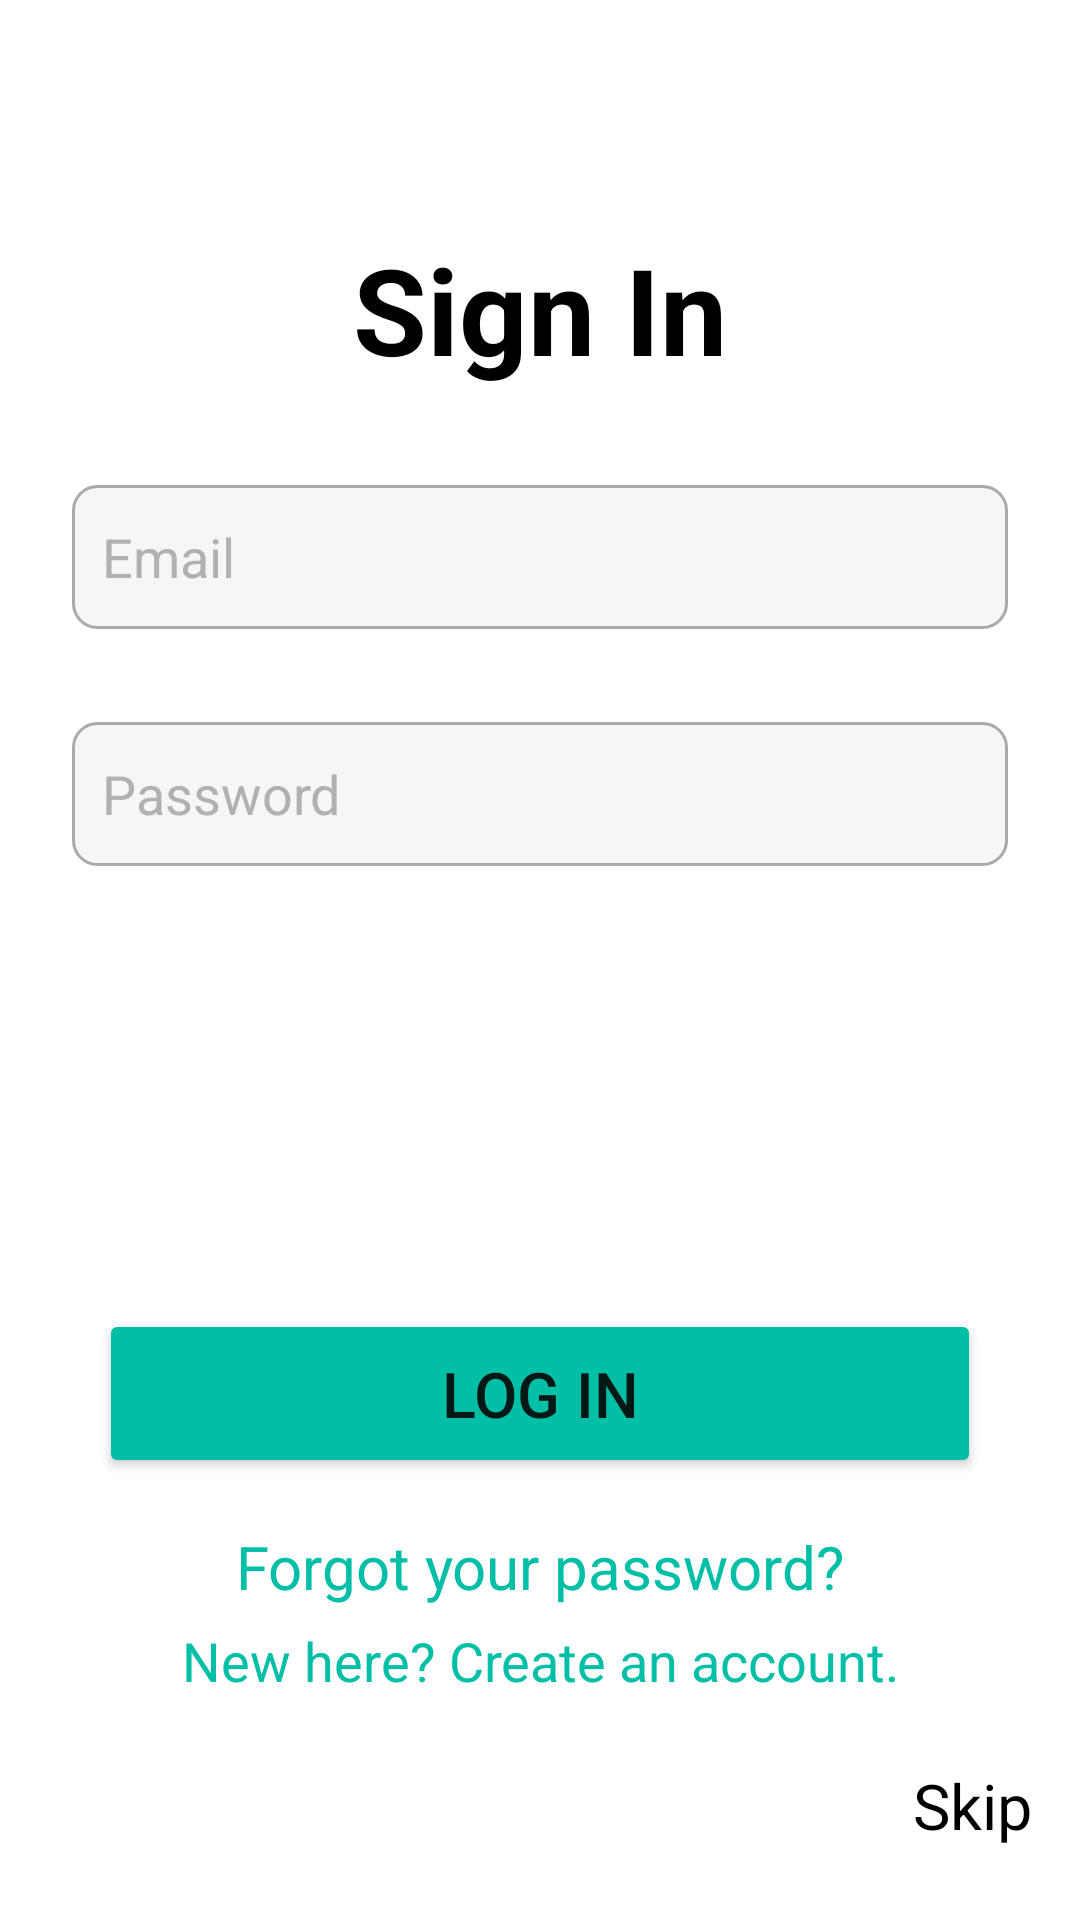

Write the Android layout XML for this screen, with the resource values it uses.
<!-- AndroidManifest.xml: application theme Theme.COVSTATS -->
<!-- res/layout/activity_login.xml -->
<?xml version="1.0" encoding="utf-8"?>
<androidx.constraintlayout.widget.ConstraintLayout xmlns:android="http://schemas.android.com/apk/res/android"
    xmlns:app="http://schemas.android.com/apk/res-auto"
    xmlns:tools="http://schemas.android.com/tools"
    android:layout_width="match_parent"
    android:layout_height="match_parent"
    tools:context=".LoginActivity">

    <TextView
        android:id="@+id/signintext"
        android:layout_width="wrap_content"
        android:layout_height="wrap_content"
        android:text="Sign In"
        android:textColor="#000000"
        android:textSize="40sp"
        android:textStyle="bold"
        app:layout_constraintBottom_toBottomOf="parent"
        app:layout_constraintEnd_toEndOf="parent"
        app:layout_constraintStart_toStartOf="parent"
        app:layout_constraintTop_toTopOf="parent"
        app:layout_constraintVertical_bias="0.13" />

    <EditText
        android:id="@+id/emailInput"
        android:layout_width="match_parent"
        android:layout_height="wrap_content"
        android:layout_marginRight="24dp"
        android:layout_marginLeft="24dp"
        android:layout_marginTop="32dp"
        android:hint="Email"
        android:textColorHint="#B1B1B1"
        android:paddingLeft="10dp"
        android:background="@drawable/editboxbg"
        android:ems="10"
        android:inputType="textEmailAddress"
        android:minHeight="48dp"
        app:layout_constraintEnd_toEndOf="parent"
        app:layout_constraintHorizontal_bias="0.497"
        app:layout_constraintStart_toStartOf="parent"
        app:layout_constraintTop_toBottomOf="@+id/signintext"
        tools:ignore="SpeakableTextPresentCheck" />

    <EditText
        android:id="@+id/loginPass"
        android:layout_width="0dp"
        android:layout_height="wrap_content"
        android:layout_marginTop="31dp"
        android:background="@drawable/editboxbg"
        android:ems="10"
        android:paddingLeft="10dp"
        android:hint="Password"
        android:inputType="textPassword"
        android:minHeight="48dp"
        android:textColorHint="#B1B1B1"
        app:layout_constraintEnd_toEndOf="@+id/emailInput"
        app:layout_constraintStart_toStartOf="@+id/emailInput"
        app:layout_constraintTop_toBottomOf="@+id/emailInput" />

    <Button
        android:id="@+id/loginbutton"
        android:layout_width="0dp"
        android:layout_height="wrap_content"
        android:layout_marginLeft="33dp"
        android:layout_marginRight="33dp"
        android:backgroundTint="#00BFA6"
        android:paddingTop="14dp"
        android:paddingBottom="14dp"
        android:text="Log In"
        android:textSize="21sp"
        app:layout_constraintBottom_toBottomOf="parent"
        app:layout_constraintEnd_toEndOf="parent"
        app:layout_constraintStart_toStartOf="parent"
        app:layout_constraintTop_toBottomOf="@+id/loginPass" />

    <TextView
        android:id="@+id/forgotpass"
        android:layout_width="wrap_content"
        android:layout_height="wrap_content"
        android:text="Forgot your password?"
        android:textColor="#00BFA6"
        android:textSize="20sp"
        android:layout_marginTop="16dp"
        app:layout_constraintEnd_toEndOf="@+id/loginbutton"
        app:layout_constraintStart_toStartOf="@+id/loginbutton"
        app:layout_constraintTop_toBottomOf="@+id/loginbutton" />

    <TextView
        android:id="@+id/Skip"
        android:layout_width="wrap_content"
        android:layout_height="wrap_content"
        android:layout_marginStart="317dp"
        android:layout_marginTop="52dp"
        android:layout_marginEnd="29dp"
        android:text="Skip"
        android:textAppearance="@style/Widget.AppCompat.Spinner.Underlined"
        android:textColor="#000000"
        android:textSize="21sp"
        app:layout_constraintEnd_toEndOf="parent"
        app:layout_constraintStart_toStartOf="parent"
        app:layout_constraintTop_toBottomOf="@+id/forgotpass" />

    <TextView
        android:id="@+id/signinToSignup"
        android:layout_width="wrap_content"
        android:layout_height="wrap_content"
        android:text="New here? Create an account."
        android:textColor="#00BFA6"
        android:textSize="18sp"
        app:layout_constraintBottom_toBottomOf="parent"
        app:layout_constraintEnd_toEndOf="parent"
        app:layout_constraintStart_toStartOf="parent"
        app:layout_constraintTop_toBottomOf="@+id/forgotpass"
        app:layout_constraintVertical_bias="0.06999999" />

</androidx.constraintlayout.widget.ConstraintLayout>
<!-- resources referenced by this layout -->
<resources>
  <!-- drawable editboxbg (drawable) -->
  <?xml version="1.0" encoding="utf-8"?>
  <selector xmlns:android="http://schemas.android.com/apk/res/android">
      <item android:state_enabled="true" android:state_focused="true">
          <shape android:shape="rectangle">
              <solid android:color="#F6F6F6"/>
              <corners android:radius="8dp"/>
              <stroke android:color="#00BFA6" android:width="1dp"/>
          </shape>
      </item>
  
      <item android:state_enabled="true">
          <shape android:shape="rectangle">
              <solid android:color="#F6F6F6"/>
              <corners android:radius="8dp"/>
              <stroke android:color="@android:color/darker_gray" android:width="1dp"/>
          </shape>
      </item>
  </selector>
  <style name="Theme.COVSTATS" parent="Theme.MaterialComponents.DayNight.DarkActionBar">
          
          <item name="colorPrimary">#9C27B0</item>
          <item name="colorPrimaryVariant">#7B1FA2</item>
          <item name="colorOnPrimary">@color/White</item>
          
          <item name="colorSecondary">#80CBC4</item>
          <item name="colorSecondaryVariant">#00796B</item>
          <item name="colorOnSecondary">@color/Black</item>
          
          <item name="android:statusBarColor" tools:targetApi="l">?attr/colorPrimaryVariant</item>
          
      </style>
  <color name="White">#FFFFFF</color>
  <color name="Black">#000000</color>
</resources>
